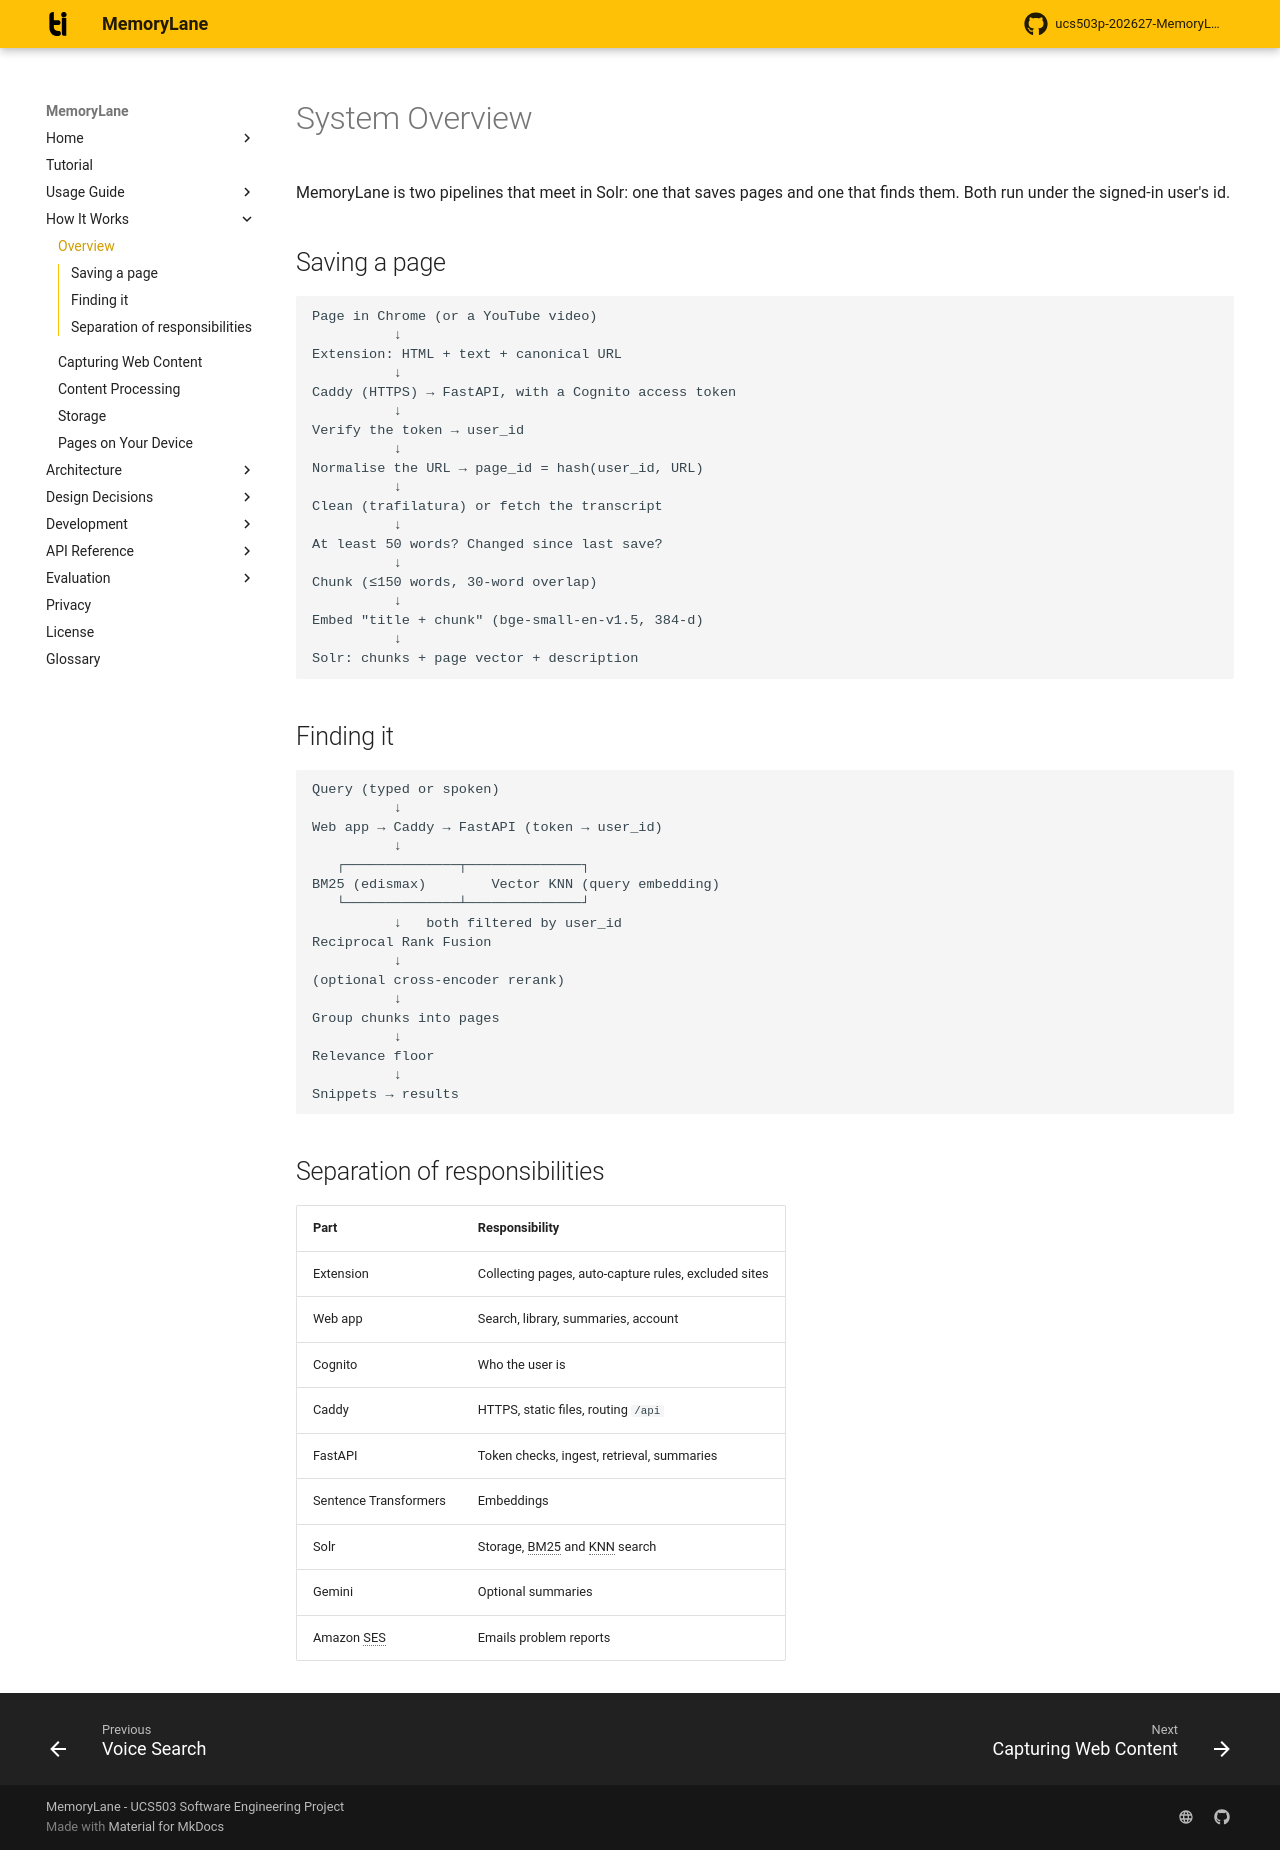

repository: rabeeh18/ucs503p-202627-MemoryLane · page: how-it-works/overview/index.html · generator: mkdocs

# System Overview

MemoryLane is two pipelines that meet in Solr: one that saves pages and one that finds them. Both run under the signed-in user's id.

## Saving a page

```text
Page in Chrome (or a YouTube video)
          ↓
Extension: HTML + text + canonical URL
          ↓
Caddy (HTTPS) → FastAPI, with a Cognito access token
          ↓
Verify the token → user_id
          ↓
Normalise the URL → page_id = hash(user_id, URL)
          ↓
Clean (trafilatura) or fetch the transcript
          ↓
At least 50 words? Changed since last save?
          ↓
Chunk (≤150 words, 30-word overlap)
          ↓
Embed "title + chunk" (bge-small-en-v1.5, 384-d)
          ↓
Solr: chunks + page vector + description
```

## Finding it

```text
Query (typed or spoken)
          ↓
Web app → Caddy → FastAPI (token → user_id)
          ↓
   ┌──────────────┬──────────────┐
BM25 (edismax)        Vector KNN (query embedding)
   └──────────────┴──────────────┘
          ↓   both filtered by user_id
Reciprocal Rank Fusion
          ↓
(optional cross-encoder rerank)
          ↓
Group chunks into pages
          ↓
Relevance floor
          ↓
Snippets → results
```

## Separation of responsibilities

| Part | Responsibility |
| --- | --- |
| Extension | Collecting pages, auto-capture rules, excluded sites |
| Web app | Search, library, summaries, account |
| Cognito | Who the user is |
| Caddy | HTTPS, static files, routing `/api` |
| FastAPI | Token checks, ingest, retrieval, summaries |
| Sentence Transformers | Embeddings |
| Solr | Storage, BM25 and KNN search |
| Gemini | Optional summaries |
| Amazon SES | Emails problem reports |
